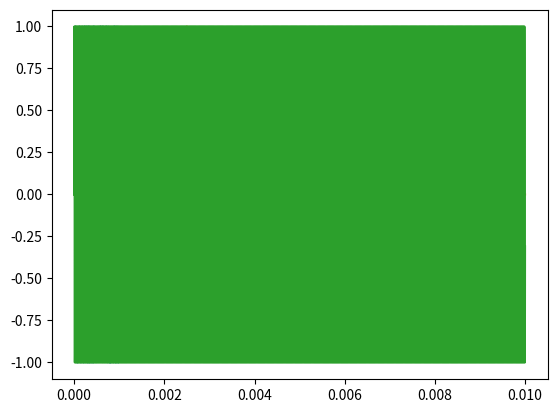

Python code for this plot:
from abc import ABC, abstractmethod, abstractproperty
from enum import Enum

import numpy as np
from numpy import pi
from scipy.signal import correlate



class BarkerCode(ABC):

    class Sequence:
        BARKER_2 = np.array([+1, -1])
        BARKER_3 = np.array([+1, +1, -1])
        # ...
        BARKER_7 = np.array([+1, +1, +1, -1, -1, +1, -1])
        BARKER_13 = np.array([+1, +1, +1, +1, +1, -1, -1, +1, +1, -1, +1, -1, +1])

    @abstractmethod
    def correlate(self, signal: np.array) -> np.array:
        ...

    @property
    @abstractmethod
    def carrier(self) -> float:
        ...

    @property
    @abstractmethod
    def baseband(self) -> np.array:
        ...


class PMBarker(BarkerCode):

    def __init__(self, code: np.array, f, T_sample, T_bit):
        result_samples = int(T_bit * len(code) / T_sample)
        bit_samples = int(T_bit / T_sample)
        baseband = np.zeros((result_samples,))
        digital = np.zeros((result_samples,))
        tt = np.arange(0, bit_samples) * T_sample
        omega = 2 * pi * f
        bit_high = np.cos(tt * omega)
        bit_low = np.sin(tt * omega)
        for i, bit in enumerate(code):
            shift = i * bit_samples
            baseband[shift:shift + bit_samples] = bit_high if bit == 1 else bit_low
            digital[shift:shift + bit_samples] = 1.0 if bit == 1 else -1.0
        self._baseband = baseband
        self._digital = digital
        self._carrier = f


    def correlate(self, signal: np.array) -> np.array:
        return correlate(signal, self._baseband, mode='valid')

    @property
    def carrier(self) -> float:
        return self._carrier

    @property
    def baseband(self) -> np.array:
        return self._baseband


class FMBarker:

    def __init__(self, code: np.array, f_low, f_high, T_sample, T_bit, continuous_phase = False):
        # TODO: make cont phase work
        result_samples = int(T_bit * len(code) / T_sample)
        bit_samples = int(T_bit / T_sample)
        baseband = np.zeros((result_samples,))
        baseband_low = np.zeros_like(baseband)
        baseband_high = np.zeros_like(baseband)

        tt = np.arange(0, bit_samples) * T_sample
        omega_high, omega_low = 2 * pi * f_high, 2 * pi * f_low
        bit_high = np.cos(tt * omega_high)
        bit_low = np.cos(tt * omega_low)

        for i, bit in code:
            shift = i * bit_samples
            baseband[shift:shift + bit_samples] = bit_high if bit == 1 else bit_low
            if bit == 1:
                baseband_high[shift:shift + bit_samples] = bit_high
            else:
                baseband_low[shift:shift + bit_samples] = bit_low

        self._code = code
        self._f_low = f_low
        self._f_high = f_high
        self._T_sample = T_sample
        self._T_bit = T_bit
        self._baseband = baseband
        self._baseband_low = baseband_low
        self._baseband_high = baseband_high

    def correlate(self, signal: np.array) -> np.array:
        """

        :param signal: (2, t)
        :return: (t', )
        """

        corr_low = correlate(signal[0], self._baseband_low, mode='valid')
        corr_high = correlate(signal[1], self._baseband_high, mode='valid')

        return corr_low + corr_high

    @property
    def baseband(self) -> np.array:
        return self._baseband



class Chirp:

    def __init__(self, f_hi: float, f_lo: float, T_sample, T_chirp):
        self._f_hi = f_hi
        self._f_lo = f_lo
        self._T_sample = T_sample
        self._T_chirp = T_chirp

        t = T_sample * np.arange(T_chirp / T_sample)
        self._baseband_t = t
        self._baseband = np.sin(2 * np.pi * (f_hi - f_lo) / (2 * T_chirp) * t ** 2 + f_lo * t)


    @property
    def baseband(self) -> np.array:
        return self._baseband

    @property
    def carrier(self):
        return self._f_hi


if __name__ == "__main__":
    import matplotlib.pyplot as plt
    from scipy.signal import correlate

    chirp = Chirp(100e3, 50e3, 1e-6, 1e-3)

    plt.plot(chirp._baseband_t, chirp._baseband)
    plt.show()

    rx_t = chirp._T_sample * np.arange(10000)
    rx_signal = np.zeros_like(rx_t)

    rx_signal[2000:2000 + len(chirp._baseband)] += chirp._baseband

    correlation = correlate(rx_signal, chirp.baseband, mode="same")

    plt.plot(rx_t, correlation / np.max(correlation))
    plt.plot(rx_t, np.sin(2 * pi * chirp._f_lo * rx_t))
    plt.show()
